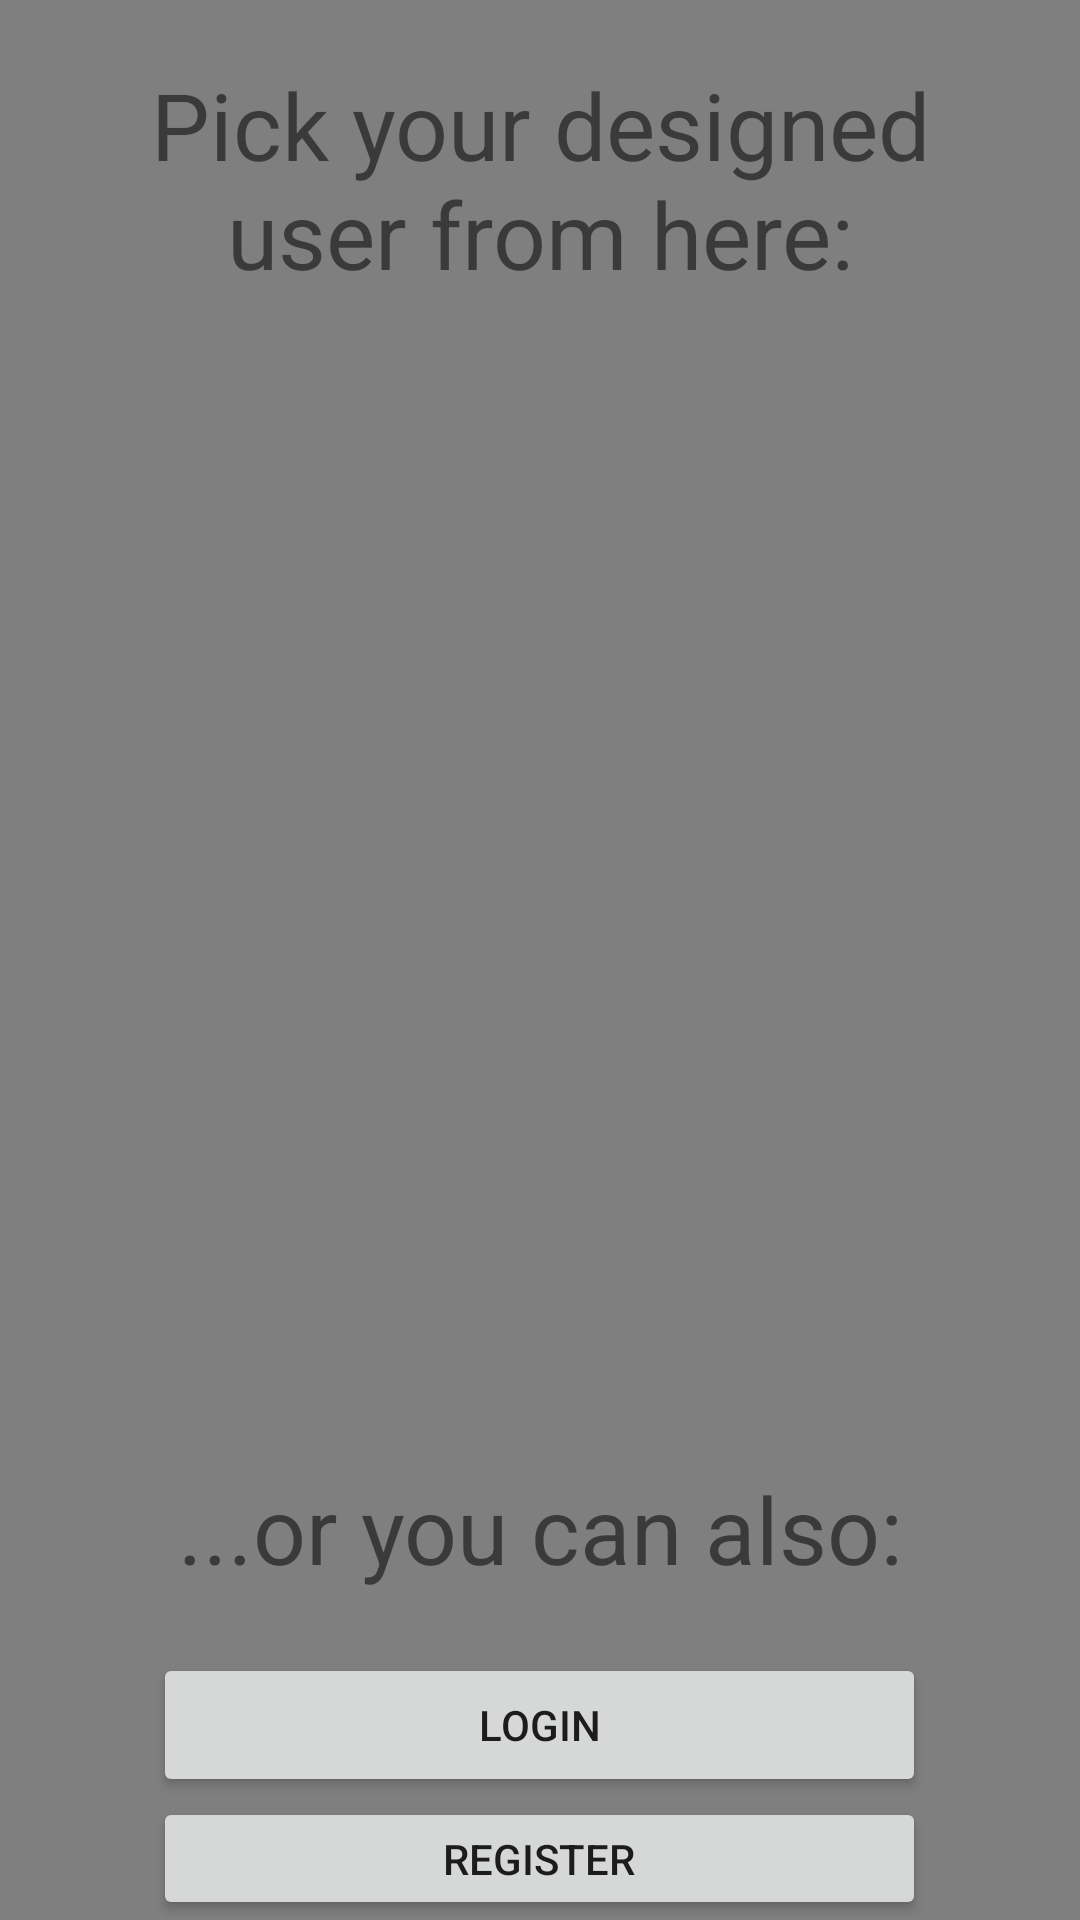

Write the Android layout XML for this screen, with the resource values it uses.
<!-- AndroidManifest.xml: application theme Theme.MyDieter9005 -->
<!-- res/layout/activity_local_user_selection.xml -->
<?xml version="1.0" encoding="utf-8"?>
<RelativeLayout xmlns:android="http://schemas.android.com/apk/res/android"
    xmlns:app="http://schemas.android.com/apk/res-auto"
    xmlns:tools="http://schemas.android.com/tools"
    android:layout_width="match_parent"
    android:layout_height="match_parent"
    android:gravity="center|top"
    android:orientation="vertical"
    tools:context=".LocalUserSelection">

    <VideoView
        android:id="@+id/localUserSelectionVideoView"
        android:layout_width="match_parent"
        android:layout_height="match_parent"
        android:layout_alignParentLeft="true"
        android:layout_alignParentTop="true"
        android:layout_alignParentRight="true"
        android:layout_alignParentBottom="true" />

    <LinearLayout
        android:id="@+id/localUserSelectionLinearLayout"
        android:layout_width="match_parent"
        android:layout_height="match_parent"
        android:gravity="center"
        android:orientation="vertical">

        <TextView
            android:id="@+id/tvLocalUserSelectionMainTextView"
            android:layout_width="match_parent"
            android:layout_height="wrap_content"
            android:layout_margin="10pt"
            android:gravity="center"
            android:text="Pick your designed user from here:"
            android:textSize="15pt" />

        <LinearLayout
            android:id="@+id/localUsersLinearLayout"
            android:layout_width="160pt"
            android:layout_height="160pt"
            android:orientation="vertical">

            <LinearLayout
                android:layout_width="160pt"
                android:layout_height="80pt"
                android:orientation="horizontal">

                <LinearLayout
                    android:layout_width="70pt"
                    android:layout_height="70pt"
                    android:layout_margin="5pt"
                    android:gravity="center"
                    android:orientation="vertical">

                    <ImageView
                        android:id="@+id/ivUser1"
                        android:layout_width="58pt"
                        android:layout_height="58pt"
                        android:visibility="invisible"
                        tools:srcCompat="@tools:sample/avatars" />

                    <TextView
                        android:id="@+id/tvUser1"
                        android:layout_width="match_parent"
                        android:layout_height="wrap_content"
                        android:textSize="8pt"
                        android:layout_marginTop="2pt"
                        android:visibility="invisible"
                        android:gravity="center" />
                </LinearLayout>

                <LinearLayout
                    android:layout_width="70pt"
                    android:layout_height="70pt"
                    android:layout_margin="5pt"
                    android:gravity="center"
                    android:orientation="vertical">

                    <ImageView
                        android:id="@+id/ivUser2"
                        android:layout_width="58pt"
                        android:layout_height="58pt"
                        android:visibility="invisible"
                        tools:srcCompat="@tools:sample/avatars" />

                    <TextView
                        android:id="@+id/tvUser2"
                        android:layout_width="match_parent"
                        android:layout_height="wrap_content"
                        android:textSize="8pt"
                        android:layout_marginTop="2pt"
                        android:visibility="invisible"
                        android:gravity="center" />
                </LinearLayout>
            </LinearLayout>

            <LinearLayout
                android:layout_width="160pt"
                android:layout_height="80pt"
                android:orientation="horizontal">

                <LinearLayout
                    android:layout_width="70pt"
                    android:layout_height="70pt"
                    android:layout_margin="5pt"
                    android:gravity="center"
                    android:orientation="vertical">

                    <ImageView
                        android:id="@+id/ivUser3"
                        android:layout_width="58pt"
                        android:layout_height="58pt"
                        android:visibility="invisible"
                        tools:srcCompat="@tools:sample/avatars" />

                    <TextView
                        android:id="@+id/tvUser3"
                        android:layout_width="match_parent"
                        android:layout_height="wrap_content"
                        android:textSize="8pt"
                        android:layout_marginTop="2pt"
                        android:visibility="invisible"
                        android:gravity="center" />
                </LinearLayout>

                <LinearLayout
                    android:layout_width="70pt"
                    android:layout_height="70pt"
                    android:layout_margin="5pt"
                    android:gravity="center"
                    android:orientation="vertical">

                    <ImageView
                        android:id="@+id/ivUser4"
                        android:layout_width="58pt"
                        android:layout_height="58pt"
                        android:visibility="invisible"
                        tools:srcCompat="@tools:sample/avatars" />

                    <TextView
                        android:id="@+id/tvUser4"
                        android:layout_width="match_parent"
                        android:layout_height="wrap_content"
                        android:textSize="8pt"
                        android:layout_marginTop="2pt"
                        android:visibility="invisible"
                        android:gravity="center" />
                </LinearLayout>
            </LinearLayout>
        </LinearLayout>

        <androidx.gridlayout.widget.GridLayout
            android:id="@+id/groupSelectorGridLayout"
            android:layout_width="160pt"
            android:layout_height="wrap_content"
            app:orientation="horizontal"
            android:visibility="invisible"
            android:layoutDirection="ltr">

            <ImageButton
                android:id="@+id/ibtPreviousGroup"
                android:layout_width="25pt"
                android:layout_height="wrap_content"
                app:srcCompat="@drawable/ic_previous_arrow_icon"
                android:visibility="invisible"
                android:layoutDirection="ltr"/>

            <TextView
                android:id="@+id/tvGroupNumberOutOf"
                android:layout_width="100pt"
                android:layout_height="match_parent"
                android:textSize="8pt"
                android:gravity="center|bottom" />

            <ImageButton
                android:id="@+id/ibtNextGroup"
                android:layout_width="25pt"
                android:layout_height="wrap_content"
                app:srcCompat="@drawable/ic_next_arrow_icon"
                android:layoutDirection="ltr"/>

        </androidx.gridlayout.widget.GridLayout>

        <TextView
            android:layout_width="match_parent"
            android:layout_height="wrap_content"
            android:layout_margin="10pt"
            android:gravity="center"
            android:text="...or you can also:"
            android:textSize="15pt" />

        <Button
            android:id="@+id/btLoginAnotherUser"
            android:layout_width="125pt"
            android:layout_height="wrap_content"
            android:text="Login" />

        <Button
            android:id="@+id/btRegisterAnotherUser"
            android:layout_width="125pt"
            android:layout_height="wrap_content"
            android:text="Register" />
    </LinearLayout>

    <LinearLayout
        android:id="@+id/localUserSelectionLoadingLinearLayout"
        android:layout_width="match_parent"
        android:layout_height="match_parent"
        android:orientation="vertical"
        android:visibility="gone"
        android:gravity="center">

        <TextView
            android:layout_width="150pt"
            android:layout_height="wrap_content"
            android:textSize="20pt"
            android:gravity="center"
            android:layout_margin="10pt"
            android:text="Please wait..." />

        <ProgressBar
            style="?android:attr/progressBarStyle"
            android:layout_width="150pt"
            android:layout_height="150pt" />
    </LinearLayout>
</RelativeLayout>
<!-- resources referenced by this layout -->
<resources>
  <!-- drawable ic_next_arrow_icon (drawable) -->
  <vector android:autoMirrored="true" android:height="24dp"
      android:tint="#0303EE" android:viewportHeight="24"
      android:viewportWidth="24" android:width="24dp" xmlns:android="http://schemas.android.com/apk/res/android">
      <path android:fillColor="@android:color/white" android:pathData="M12,4l-1.41,1.41L16.17,11H4v2h12.17l-5.58,5.59L12,20l8,-8z"/>
  </vector>
  <!-- drawable ic_previous_arrow_icon (drawable) -->
  <vector android:autoMirrored="true" android:height="24dp"
      android:tint="#0303EE" android:viewportHeight="24"
      android:viewportWidth="24" android:width="24dp" xmlns:android="http://schemas.android.com/apk/res/android">
      <path android:fillColor="@android:color/white" android:pathData="M20,11H7.83l5.59,-5.59L12,4l-8,8 8,8 1.41,-1.41L7.83,13H20v-2z"/>
  </vector>
  <style name="Theme.MyDieter9005" parent="Theme.MaterialComponents.DayNight.DarkActionBar">
          
          <item name="colorPrimary">@color/purple_500</item>
          <item name="colorPrimaryVariant">@color/purple_700</item>
          <item name="colorOnPrimary">@color/white</item>
          
          <item name="colorSecondary">@color/teal_200</item>
          <item name="colorSecondaryVariant">@color/teal_700</item>
          <item name="colorOnSecondary">@color/black</item>
          
          <item name="android:statusBarColor" tools:targetApi="l">?attr/colorPrimaryVariant</item>
          
      </style>
  <!-- not gathered from this repository: default colours our renderer supplied (Android Studio template values) -->
  <color name="purple_500">#FF6200EE</color>
  <color name="purple_700">#FF3700B3</color>
  <color name="teal_200">#FF03DAC5</color>
  <color name="teal_700">#FF018786</color>
  <color name="black">#FF000000</color>
  <color name="white">#FFFFFFFF</color>
</resources>
